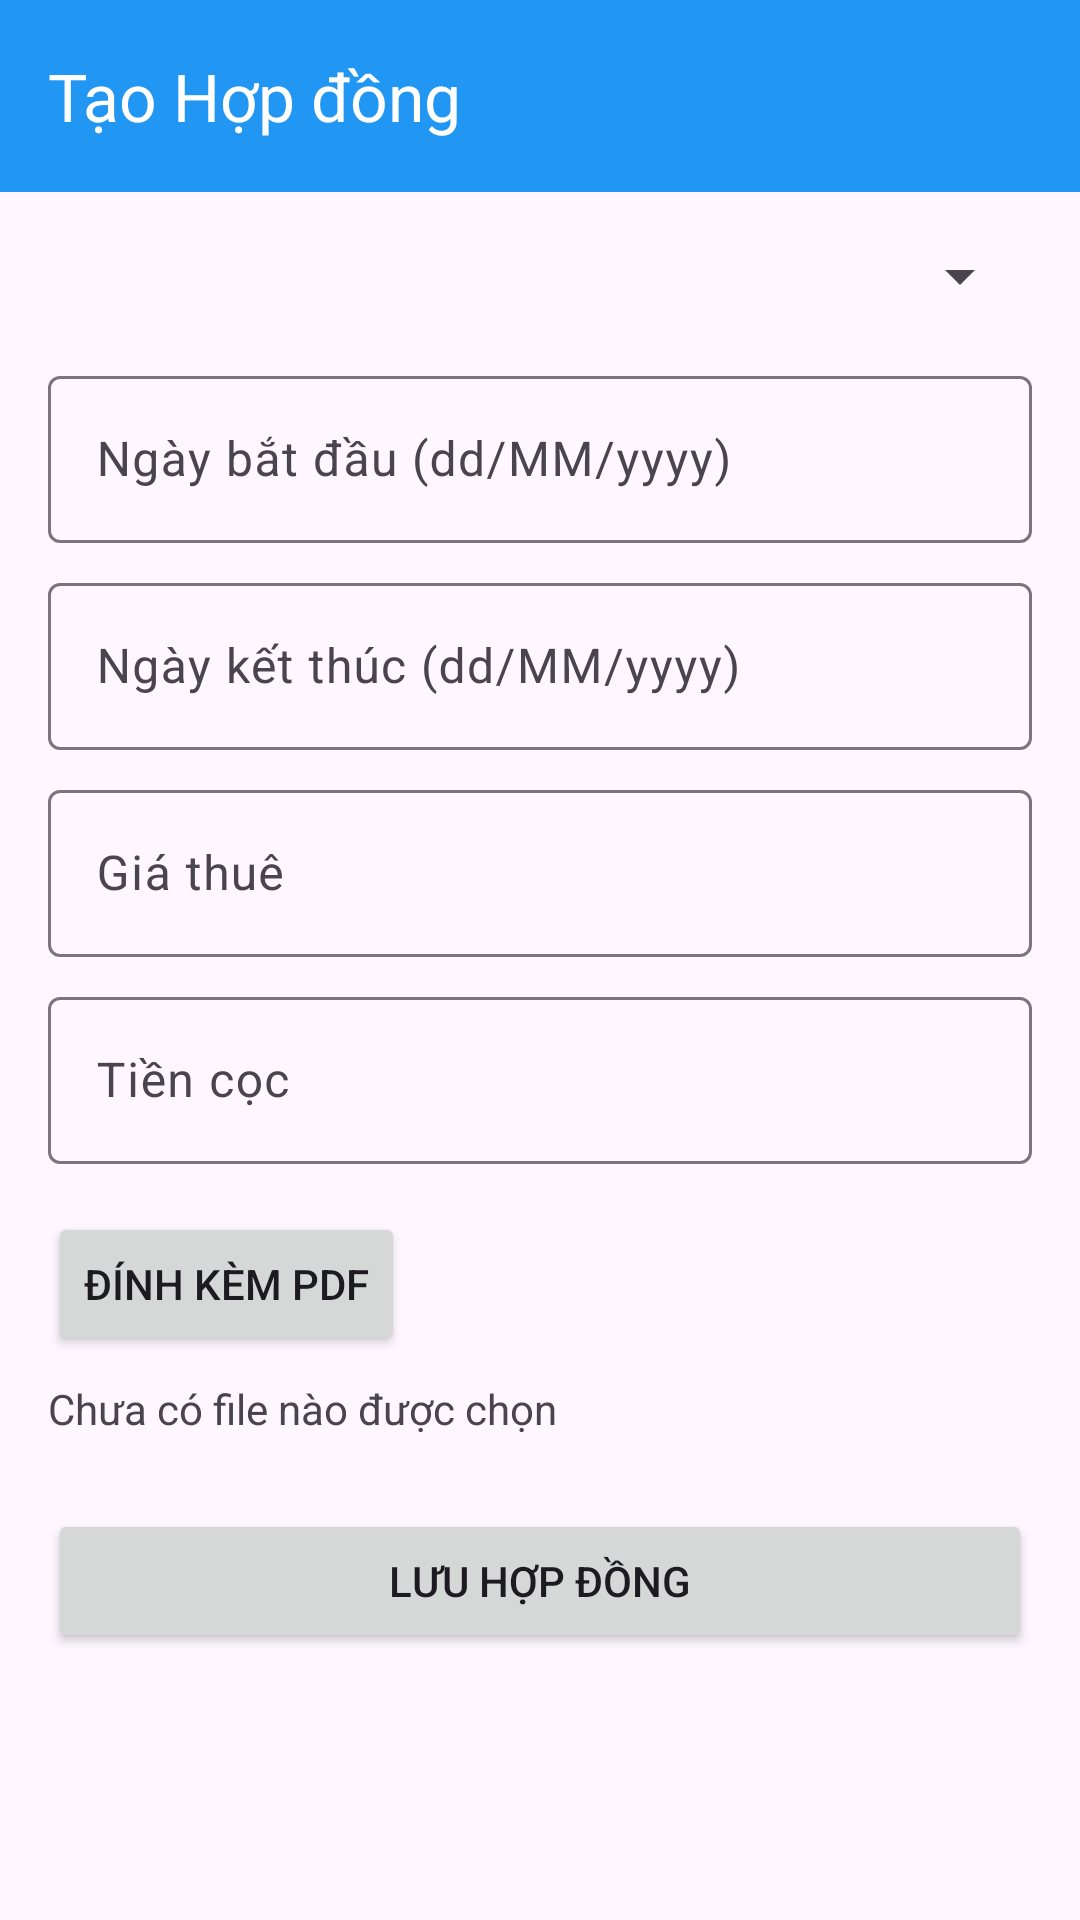

Here is an Android app screen rendered from its layout file. Give the layout XML and the strings, colors and styles it references.
<!-- AndroidManifest.xml: application theme Theme.QuảnLýPhòngTrọ -->
<!-- res/layout/activity_add_edit_contract.xml -->
<?xml version="1.0" encoding="utf-8"?>
<LinearLayout xmlns:android="http://schemas.android.com/apk/res/android"
    xmlns:app="http://schemas.android.com/apk/res-auto"
    android:layout_width="match_parent"
    android:layout_height="match_parent"
    android:orientation="vertical">

    <androidx.appcompat.widget.Toolbar
        android:id="@+id/toolbar"
        android:layout_width="match_parent"
        android:layout_height="?attr/actionBarSize"
        android:background="?attr/colorPrimary"
        app:title="Tạo Hợp đồng"
        app:titleTextColor="@android:color/white" />

    <ScrollView
        android:layout_width="match_parent"
        android:layout_height="match_parent">

        <LinearLayout
            android:layout_width="match_parent"
            android:layout_height="wrap_content"
            android:orientation="vertical"
            android:padding="16dp">

            <Spinner
                android:id="@+id/spinnerTenant"
                android:layout_width="match_parent"
                android:layout_height="wrap_content"
                android:layout_marginBottom="16dp" />

            <com.google.android.material.textfield.TextInputLayout
                android:layout_width="match_parent"
                android:layout_height="wrap_content"
                android:layout_marginBottom="8dp">

                <com.google.android.material.textfield.TextInputEditText
                    android:id="@+id/etStartDate"
                    android:layout_width="match_parent"
                    android:layout_height="wrap_content"
                    android:hint="Ngày bắt đầu (dd/MM/yyyy)"
                    android:focusable="false" />
            </com.google.android.material.textfield.TextInputLayout>

            <com.google.android.material.textfield.TextInputLayout
                android:layout_width="match_parent"
                android:layout_height="wrap_content"
                android:layout_marginBottom="8dp">

                <com.google.android.material.textfield.TextInputEditText
                    android:id="@+id/etEndDate"
                    android:layout_width="match_parent"
                    android:layout_height="wrap_content"
                    android:hint="Ngày kết thúc (dd/MM/yyyy)"
                    android:focusable="false" />
            </com.google.android.material.textfield.TextInputLayout>

            <com.google.android.material.textfield.TextInputLayout
                android:layout_width="match_parent"
                android:layout_height="wrap_content"
                android:layout_marginBottom="8dp">

                <com.google.android.material.textfield.TextInputEditText
                    android:id="@+id/etRentPrice"
                    android:layout_width="match_parent"
                    android:layout_height="wrap_content"
                    android:hint="Giá thuê"
                    android:inputType="numberDecimal" />
            </com.google.android.material.textfield.TextInputLayout>

            <com.google.android.material.textfield.TextInputLayout
                android:layout_width="match_parent"
                android:layout_height="wrap_content"
                android:layout_marginBottom="16dp">

                <com.google.android.material.textfield.TextInputEditText
                    android:id="@+id/etDepositAmount"
                    android:layout_width="match_parent"
                    android:layout_height="wrap_content"
                    android:hint="Tiền cọc"
                    android:inputType="numberDecimal" />
            </com.google.android.material.textfield.TextInputLayout>

            <Button
                android:id="@+id/btnAttachPdf"
                android:layout_width="wrap_content"
                android:layout_height="wrap_content"
                android:text="Đính kèm PDF" />

            <TextView
                android:id="@+id/tvPdfName"
                android:layout_width="wrap_content"
                android:layout_height="wrap_content"
                android:layout_marginTop="8dp"
                android:text="Chưa có file nào được chọn" />

            <Button
                android:id="@+id/btnSaveContract"
                android:layout_width="match_parent"
                android:layout_height="wrap_content"
                android:layout_marginTop="24dp"
                android:text="Lưu Hợp đồng" />

        </LinearLayout>
    </ScrollView>
</LinearLayout>
<!-- resources referenced by this layout -->
<resources>
  <style name="Theme.QuảnLýPhòngTrọ" parent="Base.Theme.QuảnLýPhòngTrọ" />
  <style name="Base.Theme.QuảnLýPhòngTrọ" parent="Theme.Material3.DayNight.NoActionBar">
          
          <item name="colorPrimary">@color/blue</item>
      </style>
  <color name="blue">#2196F3</color>
</resources>
